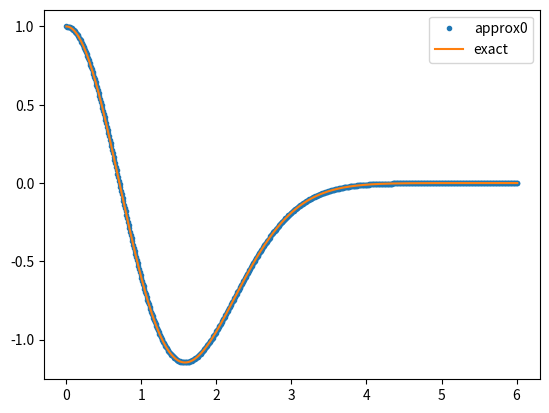

Generate this figure with matplotlib:
'''
This is a basic implementation of the RK4 method for a second order 
differential equation.
'''

import numpy as np
import matplotlib.pyplot as plt

def f(t, y):
    return np.array([y[1], (t**2-5)*y[0]])

def exact(t):
    return (1-2*t**2)*np.exp(-t**2/2)

# step size
h = 0.01

# initial values
y0 = np.array([1, 0])
t0 = 0

y = y0
t = t0

X = [t]
Y = [y]

while t <= 6:
    k1 = f(t, y)
    k2 = f(t+h/2, y+h*k1/2)
    k3 = f(t+h/2, y+h*k2/2)
    k4 = f(t+h, y+h*k3)

    y = y + h/6*(k1 + 2*k2 + 2*k3 + k4)
    t = t + h

    X.append(t)
    Y.append(y)

X = np.array(X)
Y = np.array(Y)

plt.plot(X, Y[:,0], '.', label = 'approx0')
#plt.plot(X, Y[:,1], '.', label = 'approx1')
plt.plot(X, exact(X), label = 'exact')
plt.legend()
plt.show()
